2-way image classification set "data" from GitHub (lzh109/laserFilm); label vocabulary: bad, good.

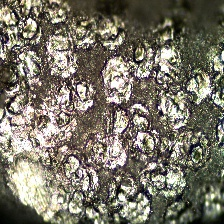
Label: bad

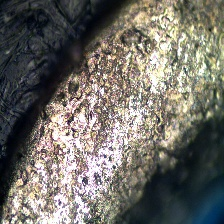
Label: bad

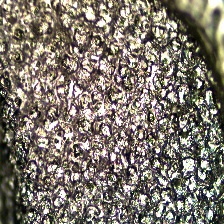
Label: bad

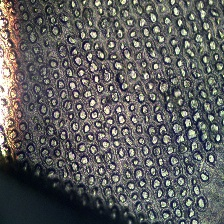
Label: bad

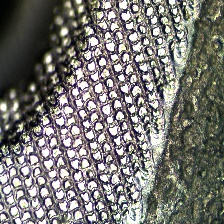
Label: good

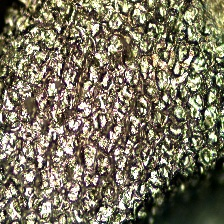
Label: bad
